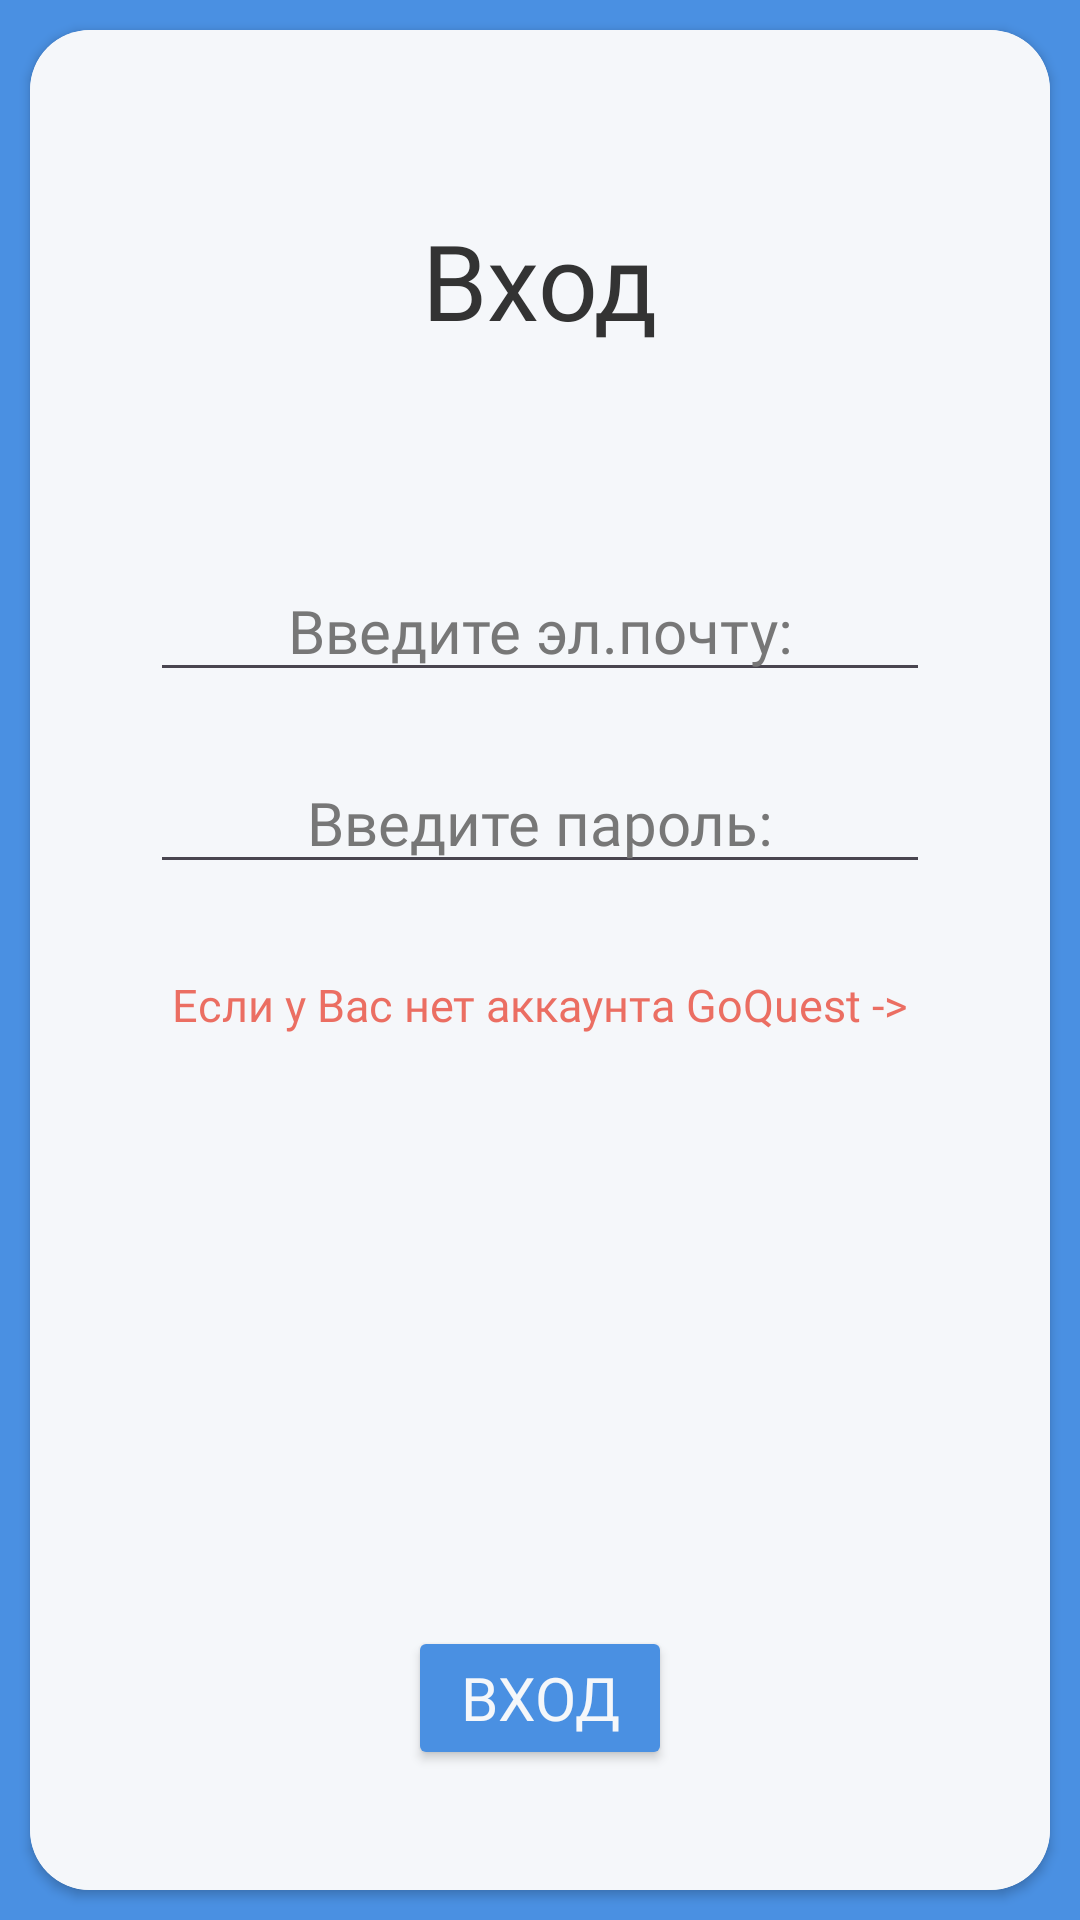

The Android layout XML behind this screen, and the referenced resources:
<!-- AndroidManifest.xml: application theme Theme.GoQuest -->
<!-- res/layout/activity_login.xml -->
<?xml version="1.0" encoding="utf-8"?>
<androidx.constraintlayout.widget.ConstraintLayout xmlns:android="http://schemas.android.com/apk/res/android"
    xmlns:app="http://schemas.android.com/apk/res-auto"
    xmlns:tools="http://schemas.android.com/tools"
    android:id="@+id/main"
    android:layout_width="match_parent"
    android:background="@color/main_accent"
    android:layout_height="match_parent"
    tools:context=".Login">

    <androidx.cardview.widget.CardView
        android:layout_width="match_parent"
        android:layout_height="match_parent"
        android:layout_margin="10dp"
        app:cardCornerRadius="20dp"
        android:backgroundTint="@color/main"
        app:layout_constraintBottom_toBottomOf="parent"
        app:layout_constraintEnd_toEndOf="parent"
        app:layout_constraintStart_toStartOf="parent"
        app:layout_constraintTop_toTopOf="parent">

        <androidx.constraintlayout.widget.ConstraintLayout
            android:layout_width="match_parent"
            android:layout_height="match_parent"
            android:background="@color/main">

            <TextView
                android:id="@+id/textView"
                android:layout_width="wrap_content"
                android:layout_height="wrap_content"
                android:layout_marginTop="60dp"
                android:layout_marginBottom="10dp"
                android:fontFamily="@font/interbold"
                android:text="@string/login"
                android:textColor="@color/text"
                android:textSize="35sp"
                app:layout_constraintEnd_toEndOf="parent"
                app:layout_constraintStart_toStartOf="parent"
                app:layout_constraintTop_toTopOf="parent" />

            <EditText
                android:id="@+id/reg_email"
                android:layout_width="match_parent"
                android:layout_height="wrap_content"
                android:imeOptions="actionDone"
                android:inputType="textEmailAddress"
                android:layout_marginTop="70dp"
                android:layout_marginHorizontal="40dp"
                android:hint="@string/reg_email"
                android:textColorHint="@color/text_second"
                android:textColor="@color/text"
                android:textSize="20sp"
                android:fontFamily="@font/interregular"
                android:gravity="center"
                app:layout_constraintEnd_toEndOf="parent"
                app:layout_constraintStart_toStartOf="parent"
                app:layout_constraintTop_toBottomOf="@+id/textView" />



            <EditText
                android:id="@+id/reg_password"
                android:layout_width="match_parent"
                android:layout_height="wrap_content"
                android:imeOptions="actionDone"
                android:inputType="textPassword"
                android:maxLength="12"
                android:layout_marginTop="20dp"
                android:layout_marginHorizontal="40dp"
                android:textColorHint="@color/text_second"
                android:hint="@string/reg_password"
                android:textColor="@color/text"
                android:textSize="20sp"
                android:fontFamily="@font/interregular"
                android:gravity="center"
                app:layout_constraintEnd_toEndOf="parent"
                app:layout_constraintStart_toStartOf="parent"
                app:layout_constraintTop_toBottomOf="@+id/reg_email" />


            <TextView
                android:layout_width="wrap_content"
                android:layout_height="wrap_content"
                android:layout_marginTop="30dp"
                android:alpha="0.8"
                android:textColor="@color/error"
                android:text="Если у Вас нет аккаунта GoQuest ->"
                android:textSize="15sp"
                android:fontFamily="@font/interregular"
                android:onClick="toReg"
                app:layout_constraintEnd_toEndOf="parent"
                app:layout_constraintStart_toStartOf="parent"
                app:layout_constraintTop_toBottomOf="@+id/reg_password" />

            <Button
                android:layout_width="wrap_content"
                android:layout_height="wrap_content"
                android:onClick="login"
                android:layout_marginBottom="40dp"
                android:backgroundTint="@color/main_accent"
                android:text="@string/login"
                android:textSize="20sp"
                android:textColor="@color/main"
                android:fontFamily="@font/intersemibold"
                app:layout_constraintBottom_toBottomOf="parent"
                app:layout_constraintEnd_toEndOf="parent"
                app:layout_constraintStart_toStartOf="parent" />

        </androidx.constraintlayout.widget.ConstraintLayout>
    </androidx.cardview.widget.CardView>

</androidx.constraintlayout.widget.ConstraintLayout>
<!-- resources referenced by this layout -->
<resources>
  <color name="error">#E94B3C</color>
  <color name="main">#F5F7FA</color>
  <color name="main_accent">#4A90E2</color>
  <color name="text">#333333</color>
  <color name="text_second">#777777</color>
  <string name="login">Вход</string>
  <string name="reg_email">Введите эл.почту:</string>
  <string name="reg_password">Введите пароль:</string>
  <style name="Theme.GoQuest" parent="Base.Theme.GoQuest" />
  <style name="Base.Theme.GoQuest" parent="Theme.Material3.DayNight.NoActionBar">
          
          
      </style>
</resources>
